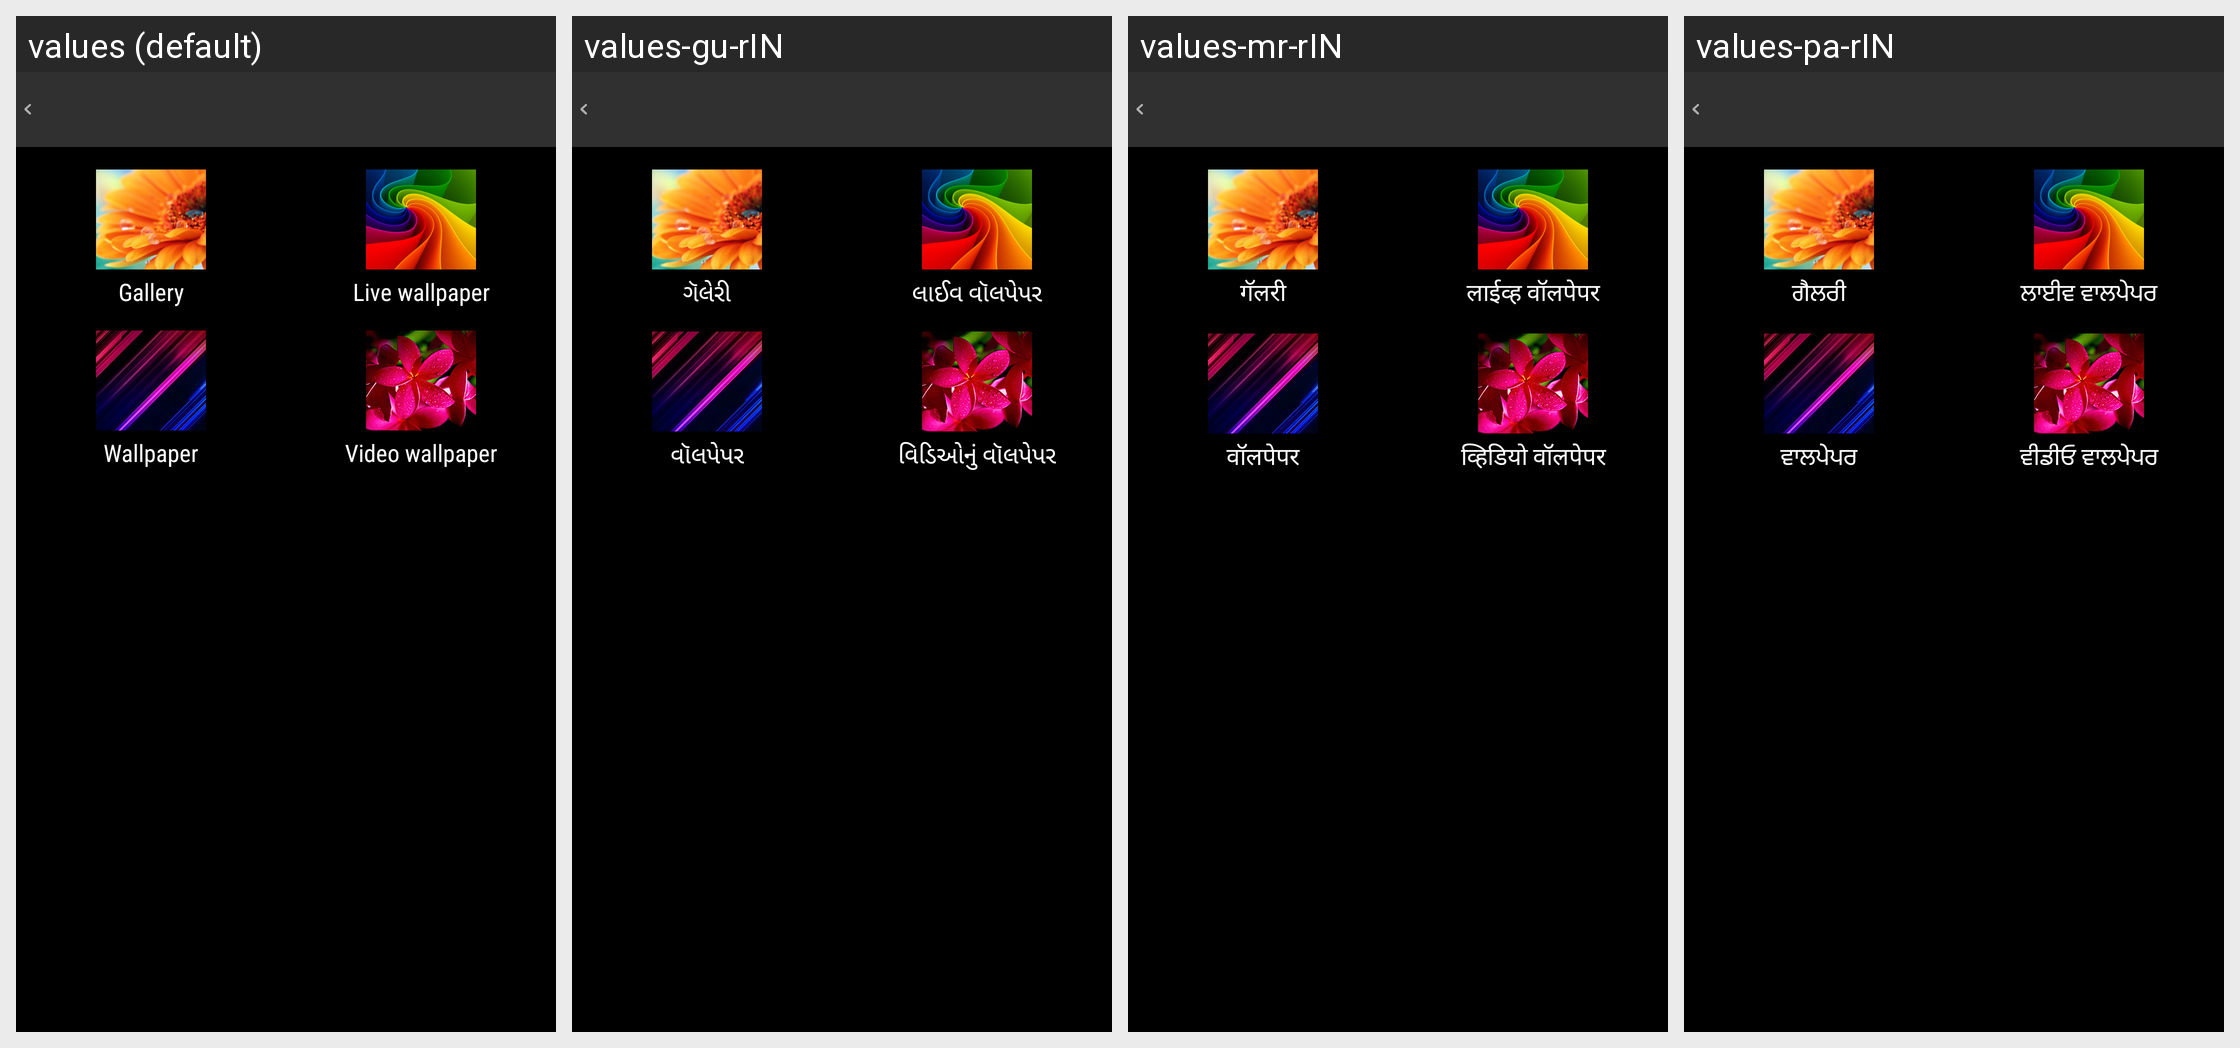

Translations of the strings shown on this Android screen, per locale in the grid:
Android screen res/layout/wallpaper_type.xml rendered under 4 locales, left to right: values (default), values-gu-rIN, values-mr-rIN, values-pa-rIN. Device: Nexus 5 (rendered at 1080×1920; each locale shown at half size, 540×960, under a caption strip naming it); theme Theme.WallpaperType.
Other locales in the repository, not shown: values-ar, values-bn-rBD, values-hi-rIN, values-kn-rIN, values-ml-rIN, values-om-rET, values-ta-rIN, values-te-rIN, values-ti-rET, values-zh-rCN, values-zh-rTW.
Strings drawn on this screen, with the default value and each locale's value (text and hints the layout hard-codes, and strings that could not be matched under every locale, appear in the picture but are not listed):

choose_from_gallery
  values: Gallery
  values-gu-rIN: ગૅલેરી
  values-mr-rIN: गॅलरी
  values-pa-rIN: ਗੈਲਰੀ

choose_from_live_wallpaper
  values: Live wallpaper
  values-gu-rIN: લાઈવ વૉલપેપર
  values-mr-rIN: लाईव्ह वॉलपेपर
  values-pa-rIN: ਲਾਈਵ ਵਾਲਪੇਪਰ

choose_from_wallpaper
  values: Wallpaper
  values-gu-rIN: વૉલપેપર
  values-mr-rIN: वॉलपेपर
  values-pa-rIN: ਵਾਲਪੇਪਰ

choose_from_video_wallpaper
  values: Video wallpaper
  values-gu-rIN: વિડિઓનું વૉલપેપર
  values-mr-rIN: व्हिडियो वॉलपेपर
  values-pa-rIN: ਵੀਡੀਓ ਵਾਲਪੇਪਰ
